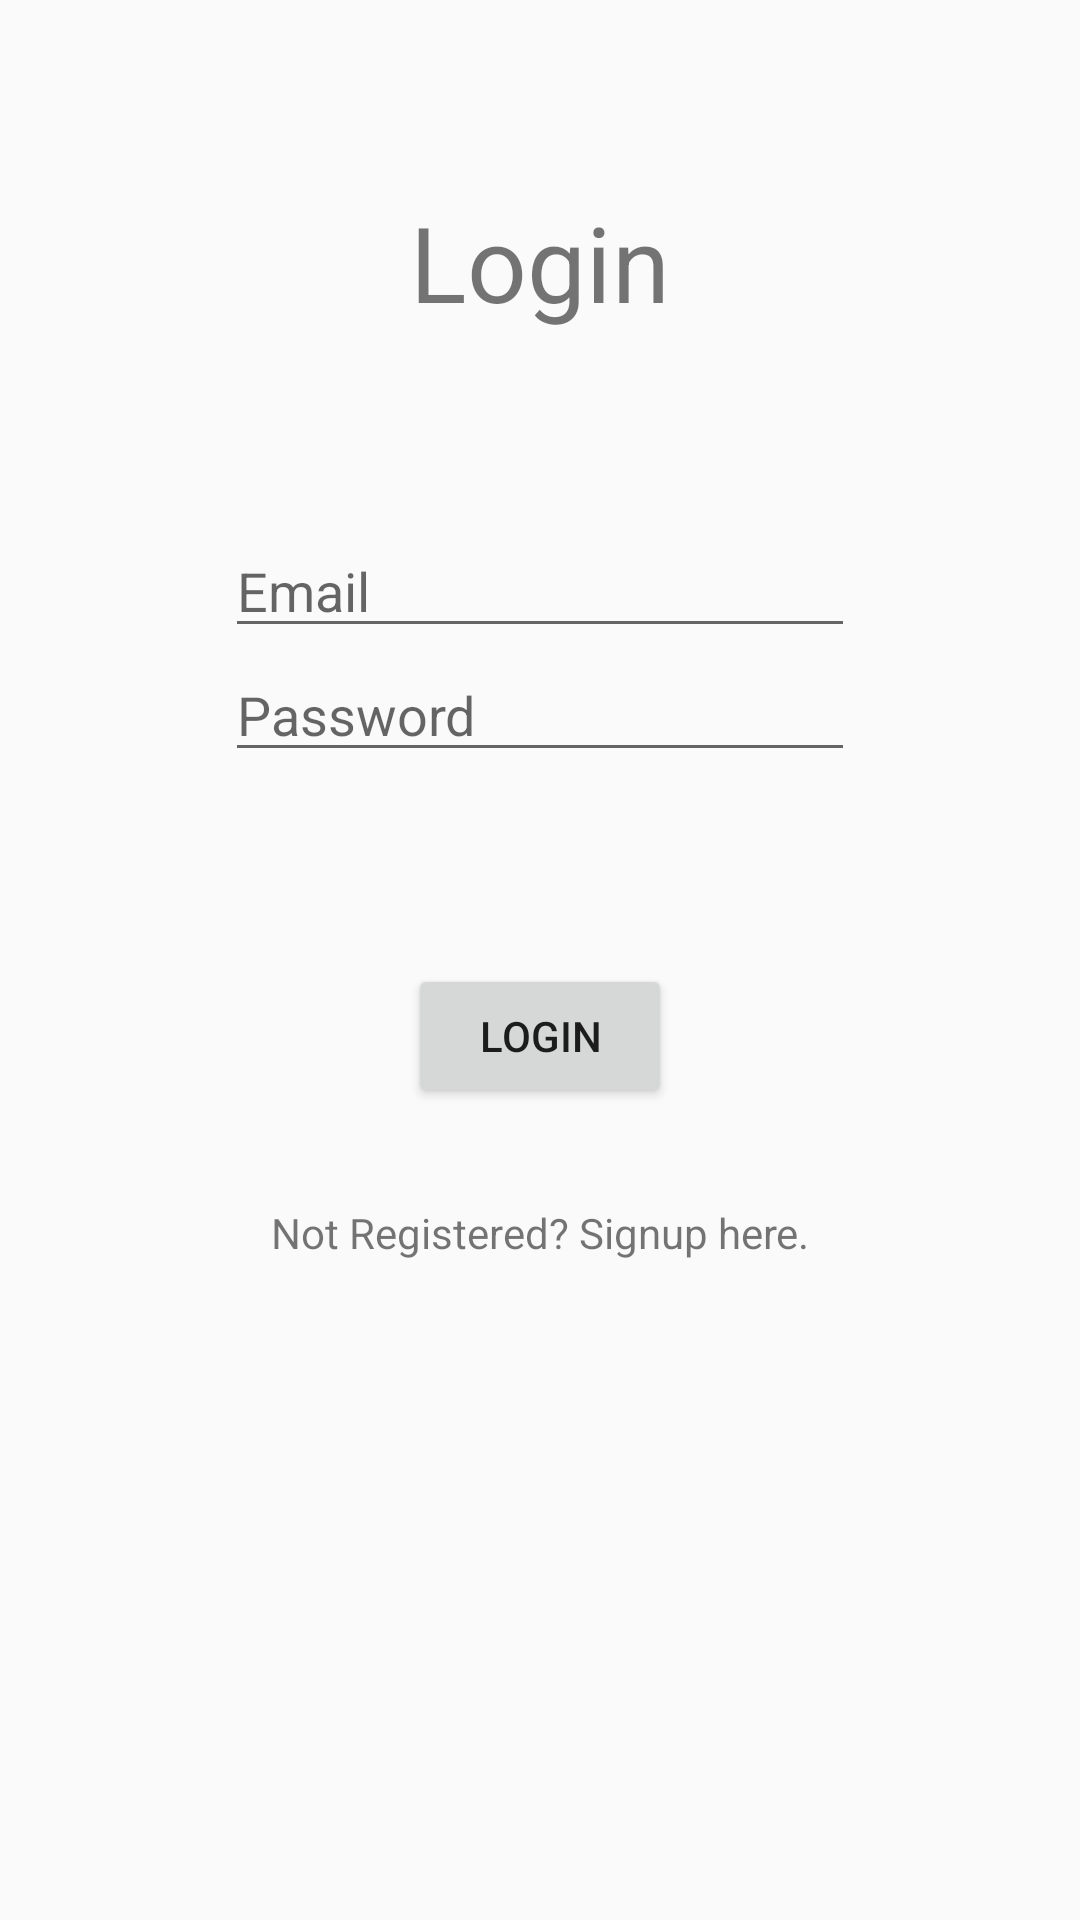

Layout XML and referenced resources for this Android screen:
<!-- AndroidManifest.xml: application theme AppTheme -->
<!-- res/layout/activity_log_in.xml -->
<?xml version="1.0" encoding="utf-8"?>
<android.support.constraint.ConstraintLayout xmlns:android="http://schemas.android.com/apk/res/android"
    xmlns:app="http://schemas.android.com/apk/res-auto"
    xmlns:tools="http://schemas.android.com/tools"
    android:id="@+id/activity_log_in"
    android:layout_width="match_parent"
    android:layout_height="match_parent"
    tools:context="io.github.example.mdbsocials.LogInActivity">

    <TextView
        android:text="@string/login"
        android:layout_width="wrap_content"
        android:layout_height="wrap_content"
        android:id="@+id/textViewLoginTitle"
        tools:layout_constraintTop_creator="1"
        android:layout_marginTop="64dp"
        app:layout_constraintTop_toTopOf="parent"
        android:layout_marginStart="16dp"
        app:layout_constraintLeft_toLeftOf="parent"
        android:layout_marginLeft="16dp"
        android:layout_marginEnd="16dp"
        android:textSize="35sp"
        app:layout_constraintRight_toRightOf="parent"
        android:layout_marginRight="16dp" />

    <EditText
        android:layout_width="wrap_content"
        android:layout_height="wrap_content"
        android:inputType="textEmailAddress"
        android:ems="10"
        android:id="@+id/editTextEmail"
        android:layout_marginStart="16dp"
        app:layout_constraintLeft_toLeftOf="parent"
        android:layout_marginLeft="16dp"
        android:layout_marginEnd="16dp"
        app:layout_constraintRight_toRightOf="parent"
        android:layout_marginRight="16dp"
        android:hint="@string/email"
        android:layout_marginTop="64dp"
        app:layout_constraintTop_toBottomOf="@+id/textViewLoginTitle" />

    <EditText
        android:layout_width="wrap_content"
        android:layout_height="wrap_content"
        android:inputType="textPassword"
        android:ems="10"
        android:id="@+id/editTextPassword"
        android:layout_marginStart="16dp"
        app:layout_constraintLeft_toLeftOf="parent"
        android:layout_marginLeft="16dp"
        android:layout_marginEnd="16dp"
        app:layout_constraintRight_toRightOf="parent"
        android:layout_marginRight="16dp"
        app:layout_constraintTop_toBottomOf="@+id/editTextEmail"
        android:hint="@string/password" />

    <Button
        android:text="@string/login2"
        android:layout_width="wrap_content"
        android:layout_height="wrap_content"
        android:id="@+id/buttonSignin"
        android:layout_marginTop="64dp"
        android:layout_marginEnd="16dp"
        app:layout_constraintRight_toRightOf="parent"
        app:layout_constraintTop_toBottomOf="@+id/editTextPassword"
        android:layout_marginRight="16dp"
        android:layout_marginStart="16dp"
        app:layout_constraintLeft_toLeftOf="parent"
        android:layout_marginLeft="16dp" />

    <TextView
        android:text="@string/not_registered_signup_here"
        android:layout_width="wrap_content"
        android:layout_height="wrap_content"
        android:id="@+id/textViewRegister"
        android:layout_marginStart="16dp"
        app:layout_constraintLeft_toLeftOf="parent"
        android:layout_marginLeft="16dp"
        android:layout_marginEnd="16dp"
        app:layout_constraintRight_toRightOf="parent"
        android:layout_marginRight="16dp"
        android:layout_marginTop="32dp"
        app:layout_constraintTop_toBottomOf="@+id/buttonSignin" />

</android.support.constraint.ConstraintLayout>
<!-- resources referenced by this layout -->
<resources>
  <string name="email">Email</string>
  <string name="login">Login</string>
  <string name="login2">Login</string>
  <string name="not_registered_signup_here">Not Registered? Signup here.</string>
  <string name="password">Password</string>
  <style name="AppTheme" parent="Theme.AppCompat.Light.DarkActionBar">
          
          <item name="colorPrimary">@color/colorPrimary</item>
          <item name="colorPrimaryDark">@color/colorPrimaryDark</item>
          <item name="colorAccent">@color/colorAccent</item>
      </style>
  <color name="colorPrimary">#3F51B5</color>
  <color name="colorPrimaryDark">#303F9F</color>
  <color name="colorAccent">#009999</color>
</resources>
